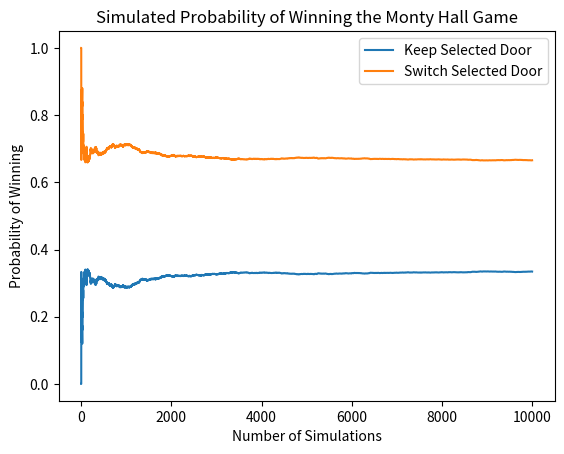

This figure's Python source:
# Your code here
import numpy as np
import matplotlib.pyplot as plt
%matplotlib inline

stay = []
switch = []
for i in range(10**4):
    car_door = np.random.randint(1,4)
    contestant_selection = np.random.randint(1,4)
    remaining_goats = [door for door in [1,2,3] if door!= car_door and door != contestant_selection]
    door_revealed = np.random.choice(remaining_goats)
    if_switch = [door for door in [1,2,3] if door != contestant_selection and door != door_revealed][0]
    # Record results if contestant changes door selection
    if if_switch == car_door:
        switch.append(1)
    else:
        switch.append(0)
    # Record results if contestant keep door selection
    if contestant_selection == car_door:
        stay.append(1)
    else:
        stay.append(0)
# Plot the results
plt.plot(range(1,10**4+1), [np.mean(stay[:i]) for i in range(1,10**4+1)], label='Keep Selected Door')
plt.plot(range(1,10**4+1), [np.mean(switch[:i]) for i in range(1,10**4+1)], label='Switch Selected Door')
plt.ylabel('Probability of Winning')
plt.xlabel('Number of Simulations')
plt.title('Simulated Probability of Winning the Monty Hall Game')
plt.legend()
print('Simulated Probabilities:')
print('Chance of Winning Keeping Selected Door: ', np.mean(stay))
print('Chance of Winning Switching Selected Door: ', np.mean(switch))